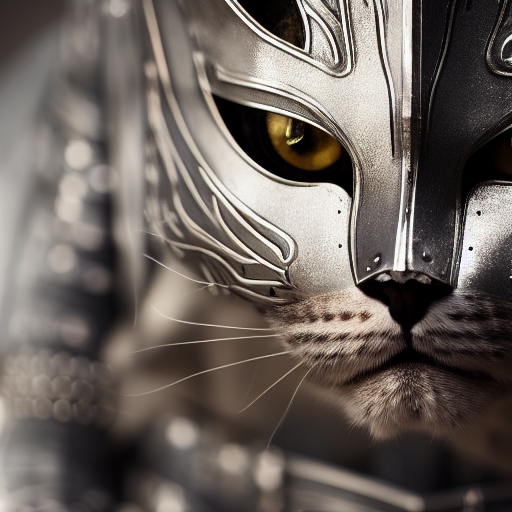
Generation parameters embedded in this image by AUTOMATIC1111 Stable Diffusion web UI or a fork of it (Forge, ...) (PNG 'parameters' text chunk):
Closeup photo of a kneeling cat knight, portrait, finely detailed armor, intricate design, silver, silk, cinematic lighting, 4k, bokeh
Steps: 40, Sampler: Euler a, CFG scale: 10, Seed: 3150890046, Face restoration: CodeFormer, Size: 512x512, Model hash: a9263745